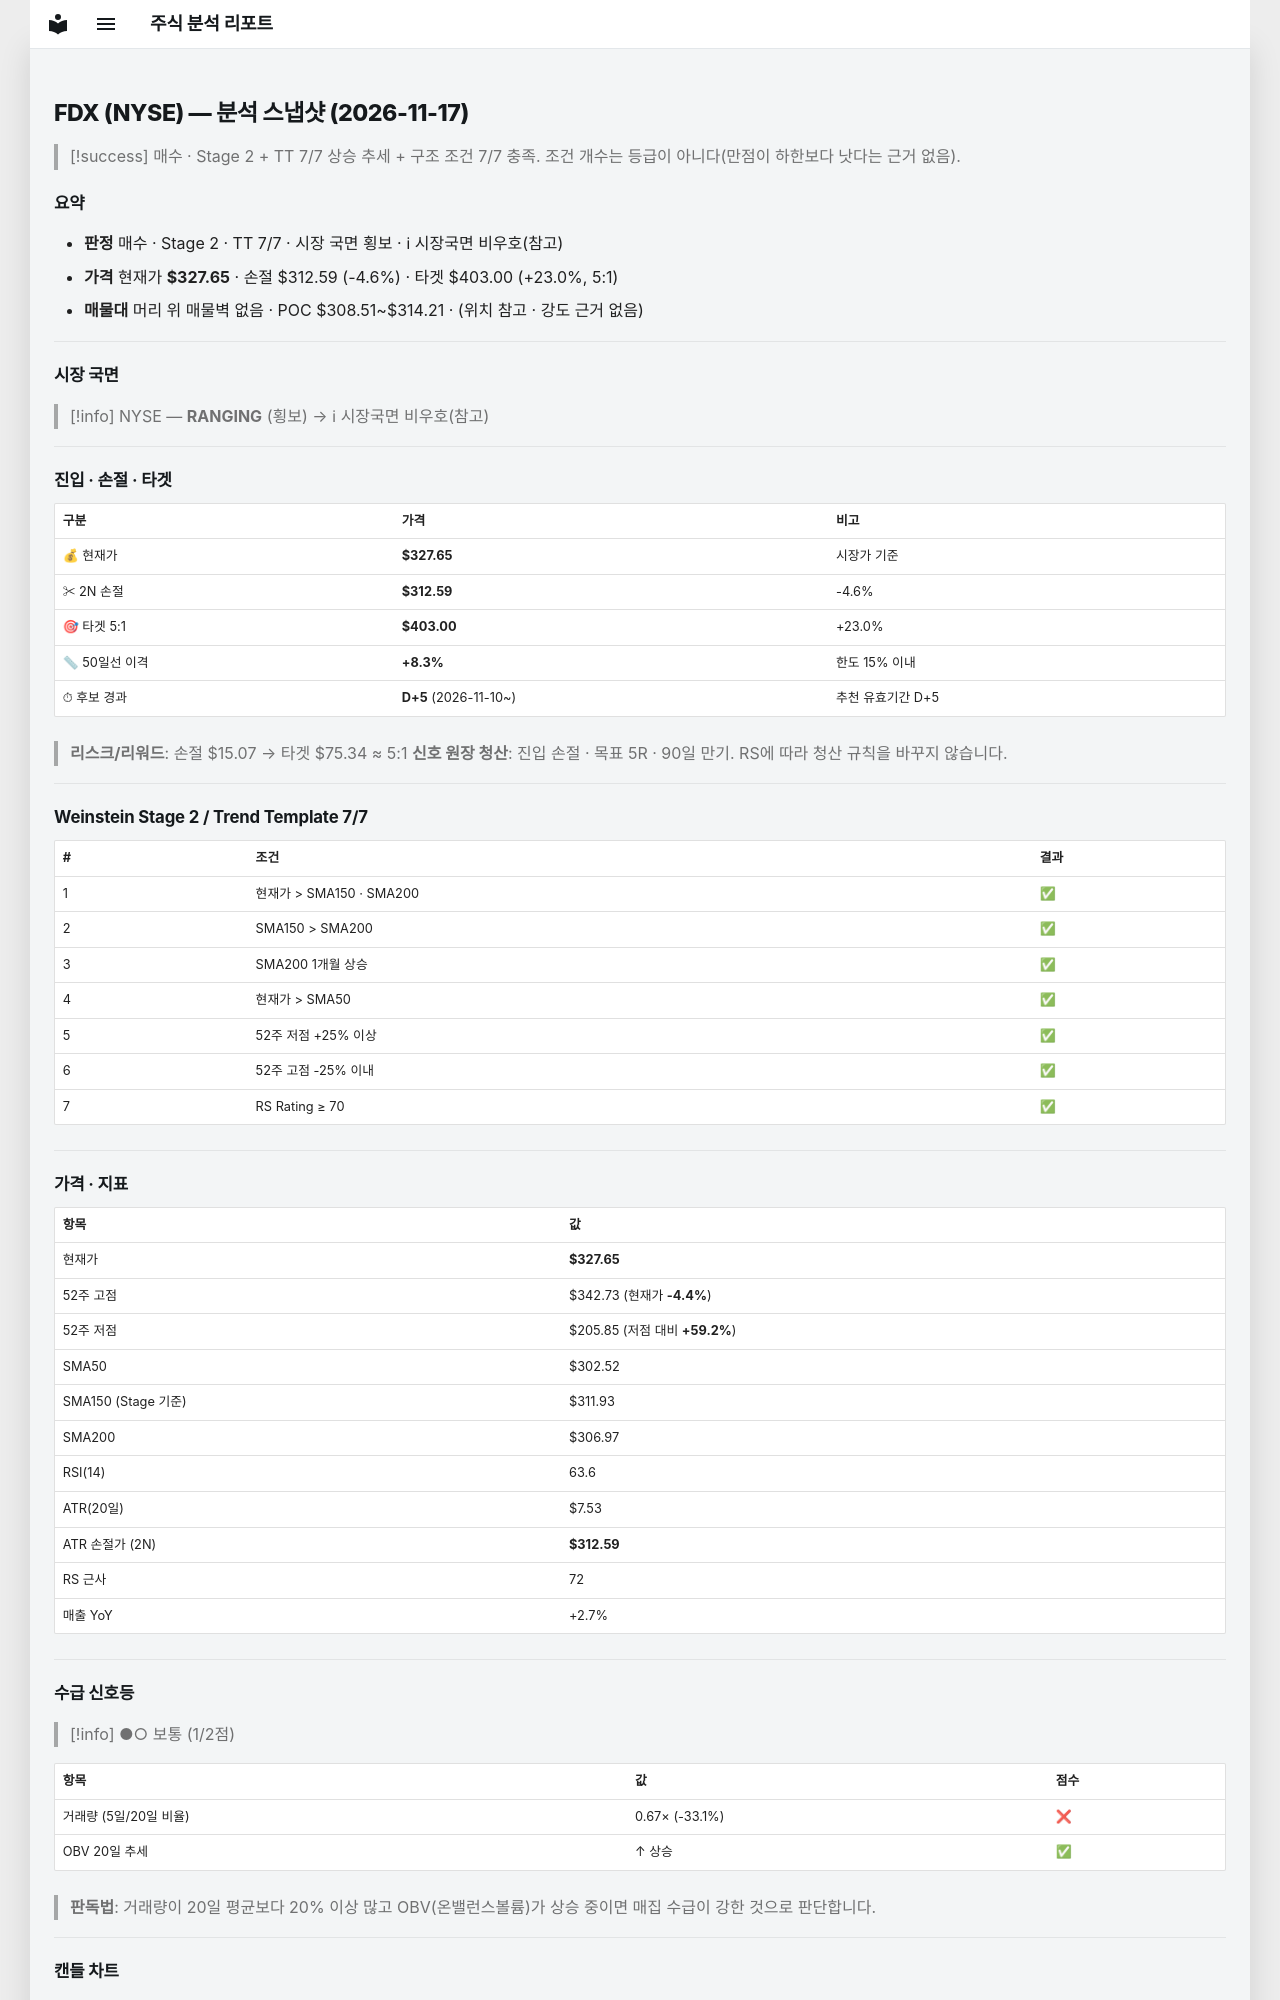

repository: soloandco/stock-reports · page: snapshots/FDX-2026-11-17/index.html · generator: mkdocs

---
type: analysis-snapshot
title: FDX 분석 스냅샷
ticker: FDX
market: NYSE
created: 2026-11-17
updated: 2026-11-17
bar-date: 2026-11-16
verdict: 매수후보
real-rr: 0.84
sma50-gap-pct: 8.3
candidate-days: 5
candidate-since: 2026-11-10
weekly-position: 저항대아래
weekly-overhead-price: 340.35
weekly-overhead-pct: 3.9
stage: 2
trend-template-score: 7
tt-max: 7
ma-set: sma-50-150-200
price: 327.6549987792969
stop-price: 312.586530351043
market-regime: RANGING
supply-demand-score: 1/2
supply-demand-label: 보통
status: tracking
tags:
  - stock-agent
  - watchlist
  - FDX
  - analysis
related:
  - "[[analysis-template]]"
---

# FDX (NYSE) — 분석 스냅샷 (2026-11-17)

> [!success] 매수 · Stage 2 + TT 7/7
> 상승 추세 + 구조 조건 7/7 충족. 조건 개수는 등급이 아니다(만점이 하한보다 낫다는 근거 없음).

## 요약

- **판정** 매수 · Stage 2 · TT 7/7 · 시장 국면 횡보 · ℹ 시장국면 비우호(참고)
- **가격** 현재가 **$327.65** · 손절 $312.59 (-4.6%) · 타겟 $403.00 (+23.0%, 5:1)
- **매물대** 머리 위 매물벽 없음 · POC $308.51~$314.21 · (위치 참고 · 강도 근거 없음)

---

## 시장 국면

> [!info] NYSE — **RANGING** (횡보) → ℹ 시장국면 비우호(참고)

---

## 진입 · 손절 · 타겟

| 구분 | 가격 | 비고 |
|------|------|------|
| 💰 현재가 | **$327.65** | 시장가 기준 |
| ✂ 2N 손절 | **$312.59** | -4.6% |
| 🎯 타겟 5:1 | **$403.00** | +23.0% |
| 📏 50일선 이격 | **+8.3%** | 한도 15% 이내 |
| ⏱ 후보 경과 | **D+5** (2026-11-10~) | 추천 유효기간 D+5 |

> **리스크/리워드**: 손절 $15.07 → 타겟 $75.34 ≈ 5:1
> **신호 원장 청산**: 진입 손절 · 목표 5R · 90일 만기. RS에 따라 청산 규칙을 바꾸지 않습니다.

---

## Weinstein Stage 2 / Trend Template 7/7

| # | 조건 | 결과 |
|---|------|------|
| 1 | 현재가 > SMA150 · SMA200 | ✅ |
| 2 | SMA150 > SMA200 | ✅ |
| 3 | SMA200 1개월 상승 | ✅ |
| 4 | 현재가 > SMA50 | ✅ |
| 5 | 52주 저점 +25% 이상 | ✅ |
| 6 | 52주 고점 -25% 이내 | ✅ |
| 7 | RS Rating ≥ 70 | ✅ |

---

## 가격 · 지표

| 항목 | 값 |
|------|---|
| 현재가 | **$327.65** |
| 52주 고점 | $342.73 (현재가 **-4.4%**) |
| 52주 저점 | $205.85 (저점 대비 **+59.2%**) |
| SMA50 | $302.52 |
| SMA150 (Stage 기준) | $311.93 |
| SMA200 | $306.97 |
| RSI(14) | 63.6 |
| ATR(20일) | $7.53 |
| ATR 손절가 (2N) | **$312.59** |
| RS 근사 | 72 |
| 매출 YoY | +2.7% |

---
## 수급 신호등

> [!info] ●○ 보통 (1/2점)

| 항목 | 값 | 점수 |
|------|------|------|
| 거래량 (5일/20일 비율) | 0.67× (-33.1%) | ❌ |
| OBV 20일 추세 | ↑ 상승 | ✅ |

> **판독법**: 거래량이 20일 평균보다 20% 이상 많고 OBV(온밸런스볼륨)가 상승 중이면 매집 수급이 강한 것으로 판단합니다.

---
